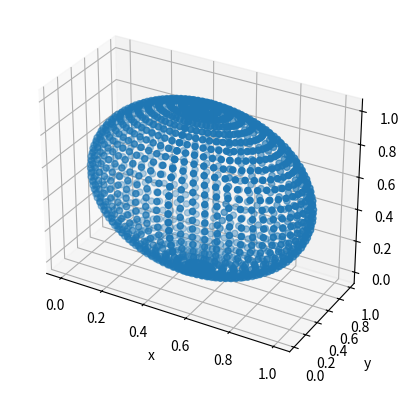
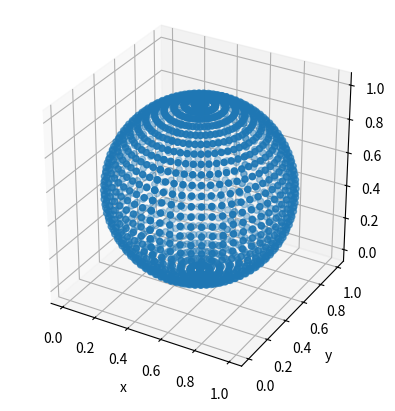

The matplotlib source for these figures, in order:
from enum import Enum
import math
from typing import List, Optional

import matplotlib.pyplot as plt
import numpy as np
import scipy.linalg as linalg


class PlaneLabel(Enum):
    horizontal = 'horizontal', 0, 'red'
    vertical = 'vertical', 1, 'blue'
    sloping = 'sloping', 2, 'green'
    others = 'others', 3, 'yellow'

    def __init__(self, name: str, label: int, color: str) -> None:
        self.__name = name
        self.__label = label
        self.__color = color

    @property
    def name(self):
        return self.__name

    @property
    def label(self):
        return self.__label

    @property
    def color(self):
        return self.__color


def create_horizontal_plane(
        x_upper: float,
        x_lower: float,
        y_upper: float,
        y_lower: float,
        z: float,
        scale: Optional[float] = 0.03,
        label: Optional[bool] = False,
        visualization: Optional[bool] = False
) -> np.ndarray:
    num_points_x = int((x_upper - x_lower) / scale)
    num_points_y = int((y_upper - y_lower) / scale)

    x_list = np.linspace(x_upper, x_lower, num_points_x)
    y_list = np.linspace(y_upper, y_lower, num_points_y)

    if label:
        point_list = np.zeros((num_points_x * num_points_y, 4))
    else:
        point_list = np.zeros((num_points_x * num_points_y, 3))
    idx = 0
    for x in x_list:
        for y in y_list:
            point_list[idx, 0:3] = np.array([x, y, z])
            if label:
                point_list[idx, 3] = PlaneLabel.horizontal.label
            idx += 1

    if visualization:
        scale = (num_points_x, num_points_y, (num_points_x + num_points_y) / 2)
        visualize_pointlist(point_list, scale=scale)

    return point_list


def create_vertical_plane_xfixed(
        y_upper: float,
        y_lower: float,
        z_upper: float,
        z_lower: float,
        x: float,
        scale: Optional[float] = 0.03,
        label: Optional[bool] = False,
        visualization: Optional[bool] = False
) -> np.ndarray:
    num_points_y = int((y_upper - y_lower) / scale)
    num_points_z = int((z_upper - z_lower) / scale)

    y_list = np.linspace(y_upper, y_lower, num_points_y)
    z_list = np.linspace(z_upper, z_lower, num_points_z)

    if label:
        point_list = np.zeros((num_points_y * num_points_z, 4))
    else:
        point_list = np.zeros((num_points_y * num_points_z, 3))
    idx = 0
    for y in y_list:
        for z in z_list:
            point_list[idx, 0:3] = np.array([x, y, z])
            if label:
                point_list[idx, 3] = PlaneLabel.vertical.label
            idx += 1

    if visualization:
        scale = ((num_points_y + num_points_z) / 2, num_points_y, num_points_z)
        visualize_pointlist(point_list, scale=scale)

    return point_list


def create_vertical_plane_yfixed(
        x_upper: float,
        x_lower: float,
        z_upper: float,
        z_lower: float,
        y: float,
        scale: Optional[float] = 0.03,
        label: Optional[bool] = False,
        visualization: Optional[bool] = False
) -> np.ndarray:
    num_points_x = int((x_upper - x_lower) / scale)
    num_points_z = int((z_upper - z_lower) / scale)

    x_list = np.linspace(x_upper, x_lower, num_points_x)
    z_list = np.linspace(z_upper, z_lower, num_points_z)

    if label:
        point_list = np.zeros((num_points_x * num_points_z, 4))
    else:
        point_list = np.zeros((num_points_x * num_points_z, 3))
    idx = 0
    for x in x_list:
        for z in z_list:
            point_list[idx, 0:3] = np.array([x, y, z])
            if label:
                point_list[idx, 3] = PlaneLabel.vertical.label
            idx += 1

    if visualization:
        scale = (num_points_x, (num_points_x + num_points_z) / 2, num_points_z)
        visualize_pointlist(point_list, scale=scale)

    return point_list


def create_sloping_plane_xfixed(
        x_upper: float,
        x_lower: float,
        y_upper: float,
        y_lower: float,
        z_upper: float,
        z_lower: float,
        scale: Optional[float] = 0.03,
        label: Optional[bool] = False,
        visualization: Optional[bool] = False
) -> np.ndarray:
    """Create a sloping plane about x-axis by given two vertex:
        (x_upper, y_upper, z_upper),(x_lower, y_lower, z_lower)
    """

    sin = abs(z_upper - z_lower)/math.sqrt((y_upper - y_lower) ** 2 + (z_upper-z_lower) ** 2)
    num_points_x = abs(int((x_upper - x_lower) / scale))
    num_points_yz = int((z_upper-z_lower)/(sin * scale))

    x_list = np.linspace(x_upper, x_lower, num_points_x)
    y_list = np.linspace(y_upper, y_lower, num_points_yz)
    z_list = np.linspace(z_upper, z_lower, num_points_yz)

    if label:
        point_list = np.zeros((num_points_x * num_points_yz, 4))
    else:
        point_list = np.zeros((num_points_x * num_points_yz, 3))
    idx = 0

    for x in x_list:
        id_z = 0
        for y in y_list:
            z = z_list[id_z]
            id_z += 1
            point_list[idx, 0:3] = np.array([x, y, z])
            if label:
                point_list[idx, 3] = PlaneLabel.sloping.label
            idx += 1

    if visualization:
        scale = (num_points_x, num_points_yz, (num_points_x + num_points_yz) / 2)
        visualize_pointlist(point_list, scale=scale)

    return point_list


def create_sloping_plane_yfixed(
        x_upper: float,
        x_lower: float,
        y_upper: float,
        y_lower: float,
        z_upper: float,
        z_lower: float,
        scale: Optional[float] = 0.03,
        label: Optional[bool] = False,
        visualization: Optional[bool] = False
) -> np.ndarray:
    """Create a sloping plane about y-axis by given two vertex:
        (x_upper, y_upper, z_upper),(x_lower, y_lower, z_lower)
    """

    sin = abs(z_upper - z_lower)/math.sqrt((x_upper - x_lower) ** 2 + (z_upper-z_lower) ** 2)
    num_points_y = abs(int((y_upper - y_lower) / scale))
    num_points_xz = int((z_upper-z_lower)/(sin * scale))

    x_list = np.linspace(x_upper, x_lower, num_points_xz)
    y_list = np.linspace(y_upper, y_lower, num_points_y)
    z_list = np.linspace(z_upper, z_lower, num_points_xz)

    if label:
        point_list = np.zeros((num_points_y * num_points_xz, 4))
    else:
        point_list = np.zeros((num_points_y * num_points_xz, 3))
    idx = 0

    for y in y_list:
        id_z = 0
        for x in x_list:
            z = z_list[id_z]
            id_z += 1
            point_list[idx, 0:3] = np.array([x, y, z])
            if label:
                point_list[idx, 3] = PlaneLabel.sloping.label
            idx += 1

    if visualization:
        scale = (num_points_y, num_points_xz, (num_points_y + num_points_xz) / 2)
        visualize_pointlist(point_list, scale=scale)

    return point_list


def create_sphere(
        r: float,
        centre_x: float,
        centre_y: float,
        centre_z: float,
        label: Optional[bool] = False,
        visualization: Optional[bool] = False
):
    """Create a sphere (base on polar coordinates)
    Paras:
    - centre_x, centre_y, centre_z: the center of sphere
    """
    num_points_theta = 60
    num_points_beta = 30

    theta_list = np.linspace(-np.pi, np.pi, num_points_theta)
    beta_list = np.linspace(-np.pi/2, np.pi/2, num_points_beta)

    if label:
        point_list = np.zeros((num_points_theta * num_points_beta, 4))
    else:
        point_list = np.zeros((num_points_theta * num_points_beta, 3))

    idx = 0
    for beta in beta_list:
        for theta in theta_list:
            point_list[idx, 0:3] = np.array([
                centre_x + r * np.sin(theta) * np.cos(beta),
                centre_y + r * np.sin(theta) * np.sin(beta),
                centre_z + r * np.cos(theta)
                ])
            if label:
                point_list[idx, 3] = PlaneLabel.others.label
            idx += 1

    if visualization:
        scale = (num_points_theta, num_points_beta, (num_points_theta + num_points_beta) / 2)
        visualize_pointlist(point_list, scale=scale)

    return point_list



def create_box(
        length: float,
        width: float,
        height: float,
        center: Optional[np.ndarray] = np.zeros(3),
        label: Optional[bool] = False,
        visualization: Optional[bool] = False
) -> np.ndarray:
    z_top = center[2] + height / 2
    z_bottom = center[2] - height / 2
    y_right = center[1] + width / 2
    y_left = center[1] - width / 2
    x_front = center[0] + length / 2
    x_rear = center[0] - length / 2

    top_point_list = create_horizontal_plane(x_front, x_rear, y_right, y_left, z_top, label=label)
    bottom_point_list = create_horizontal_plane(x_front, x_rear, y_right, y_left, z_bottom, label=label)
    right_point_list = create_vertical_plane_yfixed(x_front, x_rear, z_top, z_bottom, y_right, label=label)
    left_point_list = create_vertical_plane_yfixed(x_front, x_rear, z_top, z_bottom, y_left, label=label)
    front_point_list = create_vertical_plane_xfixed(y_right, y_left, z_top, z_bottom, x_front, label=label)
    rear_point_list = create_vertical_plane_xfixed(y_right, y_left, z_top, z_bottom, x_rear, label=label)

    point_list_list = [top_point_list, bottom_point_list, right_point_list, left_point_list, front_point_list,
                       rear_point_list]
    total_num_points = 0
    for list in point_list_list:
        total_num_points += list.shape[0]
    if label:
        point_list = np.zeros((total_num_points, 4))
    else:
        point_list = np.zeros((total_num_points, 3))
    pointer = 0
    for list in point_list_list:
        point_list[pointer:pointer + list.shape[0], :] = list
        pointer += list.shape[0]

    if visualization:
        visualize_pointlist(point_list, scale=(1, 1, 1))

    return point_list


def create_stairs(
        num_steps: int,
        length: float,
        width: float,
        height: float,
        label: Optional[bool] = False,
        visualization: Optional[bool] = False
) -> np.ndarray:
    '''
    Paras:
    - num_steps: number of steps of the stair
    - length: length per steps
    - width: width per steps
    - height: height per steps
    '''
    cur_height = 0
    cur_length = 0
    point_list_list: List[np.ndarray] = []
    total_num_points = 0

    for _ in range(num_steps):
        cur_vertical_pointlist = create_vertical_plane_xfixed(width / 2, -width / 2, cur_height + height, cur_height,
                                                              cur_length, label=label)
        point_list_list.append(cur_vertical_pointlist)
        total_num_points += cur_vertical_pointlist.shape[0]
        cur_height += height

        cur_horizontal_pointlist = create_horizontal_plane(cur_length + length, cur_length, width / 2, -width / 2,
                                                           cur_height, label=label)
        point_list_list.append(cur_horizontal_pointlist)
        total_num_points += cur_horizontal_pointlist.shape[0]
        cur_length += length

    if label:
        point_list = np.zeros((total_num_points, 4))
    else:
        point_list = np.zeros((total_num_points, 3))
    pointer = 0
    for list in point_list_list:
        point_list[pointer:pointer + list.shape[0], :] = list
        pointer += list.shape[0]

    if visualization:
        visualize_pointlist(point_list, scale=(1, 1, 1))

    return point_list


def add_noise_pointlist(
        point_list: np.ndarray,
        std: float,
        visualization: Optional[bool] = False
) -> np.ndarray:
    num_data = point_list.shape[0]
    noise = np.random.normal(0, std, num_data * 3)

    for i in range(num_data):
        point_list[i, 0] += noise[3 * i]
        point_list[i, 1] += noise[3 * i + 1]
        point_list[i, 2] += noise[3 * i + 2]

    if visualization:
        visualize_pointlist(point_list, scale=(1, 1, 1))

    return point_list


def rotate_pointlist(
        point_list: np.ndarray,
        theta: float,
        axis_x: Optional[int] = 0,
        axis_y: Optional[int] = 0,
        axis_z: Optional[int] = 1
) -> np.ndarray:
    """Rotate a point list about z-axis by a given angle theta
    Paras:
    - point_list: point list to be rotated
    - theta: rotation angle about z-axis (in radius)
    """

    rand_axis = [axis_x, axis_y, axis_z]
    rot_matrix = rotate_mat(rand_axis, theta)

    for point in point_list:
        coor = np.array([point[0], point[1], point[2]])
        coor_trans = rot_matrix @ coor
        point[0:3] = coor_trans

    return point_list


def rotate_mat(axis, theta):
    """
    create a specified rotation matrix
    Paras:
    - axis: axis of rotation (through the (0, 0, 0))
    - theta: rotation angle about axis (in radius)
    """
    rot_matrix = linalg.expm(np.cross(np.eye(3), axis / np.linalg.norm(axis) * theta))
    return rot_matrix


def translate_pointlist(
        point_list: np.ndarray,
        xt: float,
        yt: float,
        zt: float
):
    """Translate a point list
    Paras:
    - point_list: point list to be rotated
    - xt, yt, zt: the distance of moving over x-axis, y-axis, z-axis
    """
    tranlate_mat = np.array([
        [1, 0, 0, xt],
        [0, 1, 0, yt],
        [0, 0, 1, zt],
        [0, 0, 0, 1]
    ])

    for point in point_list:
        coor = np.array([point[0], point[1], point[2], 1])
        coor_trans = tranlate_mat @ coor
        point[0:3] = coor_trans[0:3]

    return point_list


def visualize_pointlist(point_list: np.ndarray, scale: Optional[tuple] = (1, 1, 1)) -> None:
    ax = plt.figure().add_subplot(111, projection='3d')
    ax.scatter(point_list[:, 0], point_list[:, 1], point_list[:, 2])
    plt.gca().set_box_aspect(scale)
    plt.xlabel('x')
    plt.ylabel('y')
    plt.show()


if __name__ == '__main__':
    # point_list = create_horizontal_plane(0.5, -0.5, -0.2, -0.4, 0.3, label=True, visualization=True)
    # point_list = create_vertical_plane_xfixed(0.5, -0.5, -0.2, -0.4, 0.3, label=True, visualization=True)
    # point_list = create_vertical_plane_yfixed(0.5, -0.5, -0.2, -0.4, 0.3, label=True, visualization=True)
    # point_list = create_sloping_plane_xfixed(0.5, -0.5, -0.2, -0.4, 0.3, -0.3, label=True, visualization=True)
    # point_list = create_sloping_plane_yfixed(0.5, -0.5, -0.2, -0.4, 0.3, -0.3, label=True, visualization=True)
    point_list = create_sphere(0.5, 0.5, 0.5, 0.5, label=True, visualization=True)

    # point_list = create_box(1, 1, 0.5, label=True, visualization=True)
    # point_list = create_stairs(4, 0.3, 1, 0.25, label=True, visualization=True)

    # point_list = add_noise_pointlist(point_list, 0.01)
    # point_list = rotate_pointlist(point_list, np.pi / 6, axis_x=1, axis_y=0, axis_z=0)
    # point_list = translate_pointlist(point_list, 1, 1, 1)

    visualize_pointlist(point_list)